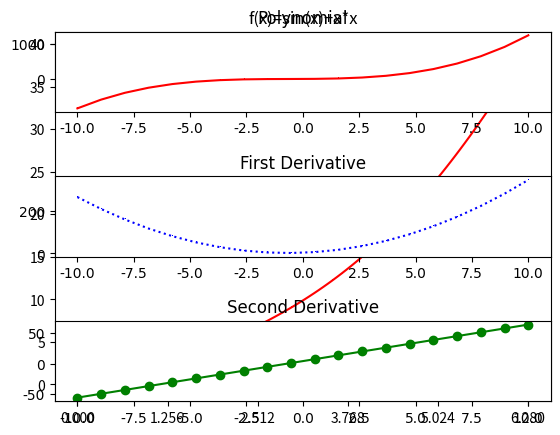

Write Python code to recreate this figure.
import numpy as np
f = np.poly1d([1,0,2,0,0,1])
print("f(2)="+str(f(2))+"  f(5)="+str(f(5)))
print(np.polyder(f))
print(np.polyder(f,2))
#%%
import math
import matplotlib.pyplot as plt
# plt.axis("auto")
x= np.linspace(0,2*math.pi,100)
# x = [ i/100 for i in range(0,round(200*math.pi))]
plt.title("f(x)=sin(x)+x*x")
y = np.sin(x) + x*x
plt.xticks(np.linspace(0,round(2*math.pi,2),6))
plt.plot(x,y,"r,-")
plt.show()
#%%
import numpy as np
import matplotlib.pyplot as plt
import matplotlib
matplotlib.rcParams["font.family"] = "SimHei"
matplotlib.rcParams["axes.unicode_minus"]=False
f = np.poly1d([1,2,3,4])
g = np.polyder(f)
h = np.polyder(f,2)
x = np.linspace(-10,10,20)
f1 = f(x)
g1 = g(x)
h1 = h(x)
plt.subplots_adjust(hspace = 0.8)#调整上下子图间距
plt.subplot(3,1,1)
plt.plot(x,f1,"r,-")
plt.title("Polynomial")
plt.subplot(3,1,2)
plt.title("First Derivative")
plt.plot(x,g1,"b,:")
plt.subplot(3,1,3)
plt.title("Second Derivative")
plt.plot(x,h1,"go-")
plt.show()
#%%
